5-way image classification set "data" from GitHub (guidouche/DataMiningProject); label vocabulary: etoile, lune, nuage, para, soleil.

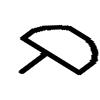
Label: para

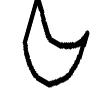
Label: lune

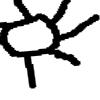
Label: soleil

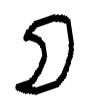
Label: lune

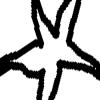
Label: etoile

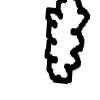
Label: nuage
